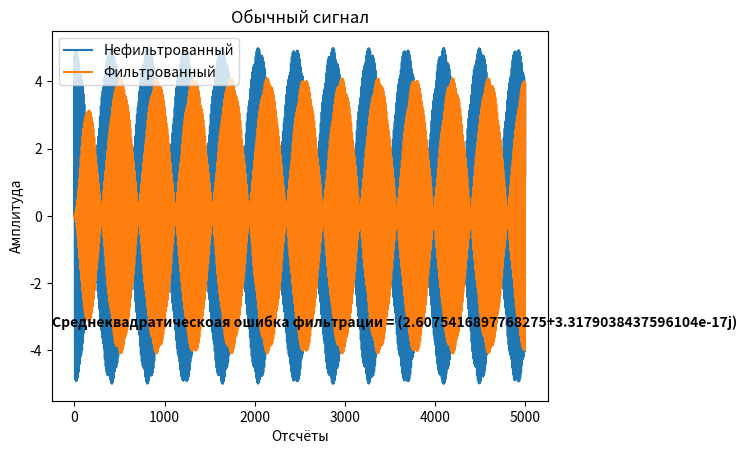
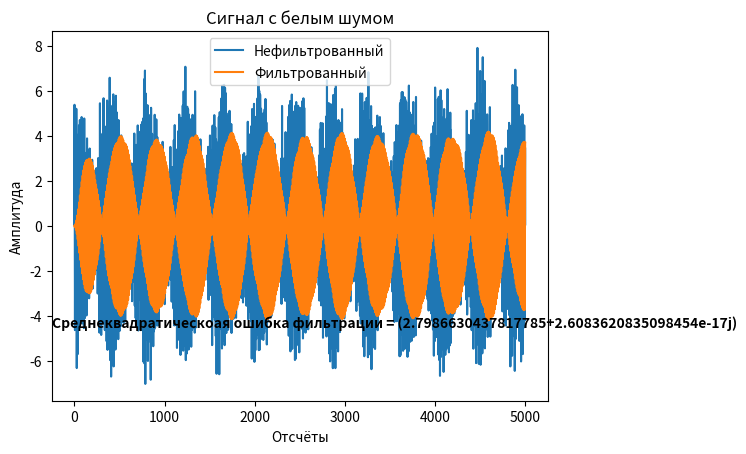
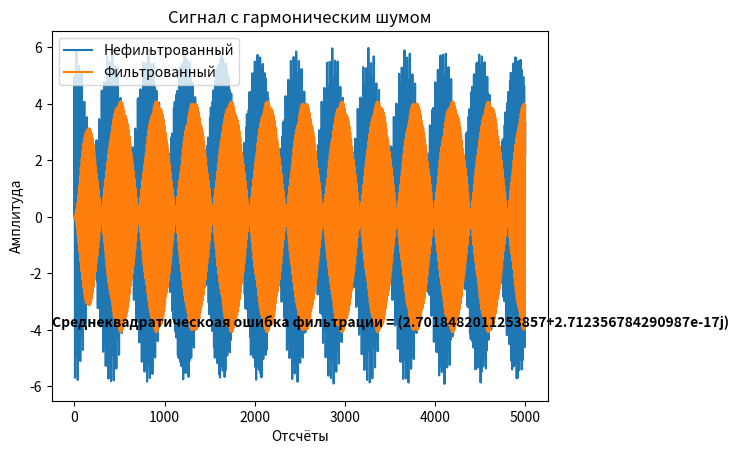
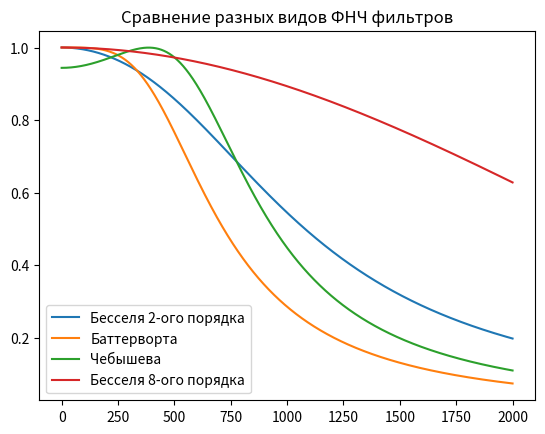

The script that saved these images, in order:
# Const
N = 60000
delta_T = 1/4000
M = 65536

def transfer_function(p, filter_type, filter_kind, filter_order, fn=0, fv=1):
    """
    На основе типа фильтра делает подстановку в передаточную функцию, которую вы написали

    :p: оператор передаточной функции
    :filter_type: Тип фильтра('LPF', 'HPF', 'BPF', 'BSF')
    :filter_kind: Вид фильтра('Chebyshev', 'Butterworth', 'Bessel')
    :filter_order: Порядок фильтра(от 2 до 8)
    :fn: Нижняя граница частоты среза фильтра
    :fv: Верхняя граница частоты среза фильтра
    :returns: расчитанную передаточную функцию

    """
    import numpy as np

    fn = fn * 2 * np.pi
    fv = fv * 2 * np.pi

    # Определяем тип фильтра
    if p == 0:
        changed_p = 0
    else:
        if filter_type == 'LPF':
            changed_p = p/fv
        elif filter_type == 'HPF':
            changed_p = fn/p
        elif filter_type == 'BPF':
            changed_p = ((p**2) + fn * fv)/(p * (fv - fn))
        elif filter_type == 'BSF':
            changed_p = (p * (fv - fn))/((p**2) + fn * fv)
        else:
            print('Неверно указан тип фильтра')

    # Записываем передаточные функции фльтров
    Bessel_transfer_functions = ['3/((changed_p**2) + 3 * changed_p + 3)',
            '15/((changed_p + 2.322) * ((changed_p**2) + 3.678 * changed_p + 6.459))',
            '105/(((changed_p**2) + 5.792 * changed_p + 9.14) * ((changed_p**2) + 4.208 * changed_p + 11.49))',
            '945/((changed_p + 3.647) * ((changed_p**2) + 6.704 * changed_p + 14.27) * ((changed_p**2) + 4.649 * changed_p + 18.16))',
            '10395/(((changed_p**2) + 5.032 * changed_p + 26.51) * ((changed_p**2) + 7.471 * changed_p + 20.85) * ((changed_p**2) + 8.497 * changed_p + 18.80))',
            '135135/((changed_p + 4.972) * ((changed_p**2) + 5.371 * changed_p + 36.6) * ((changed_p**2) + 8.14 * changed_p + 28.94) * ((changed_p**2) + 9.517 * changed_p + 25.67))',
            '2027025/(((changed_p**2) + 5.678 * changed_p + 48.43) * ((changed_p**2) + 8.737 * changed_p + 38.57) * ((changed_p**2) + 10.41 * changed_p + 33.93) * ((changed_p**2) + 11.18 * changed_p + 31.98))']
    Butterworth_transfer_function = ['1/((changed_p**2) + 1.41421 * changed_p + 1)',
            '1/((changed_p + 1) * ((changed_p**2) + changed_p + 1))',
            '1/(((changed_p**2) + 1.84776 * changed_p + 1) * ((changed_p**2) + 0.76537 * changed_p + 1))',
            '1/((changed_p + 1) * ((changed_p**2) + 1.61803 * changed_p + 1) * ((changed_p**2) + 0.61803 * changed_p + 1))',
            '1/(((changed_p**2) + 1.93185 * changed_p + 1) * ((changed_p**2) + 1.41421 * changed_p + 1) * ((changed_p**2) + 0.51764 * changed_p + 1))',
            '1/((changed_p + 1) * ((changed_p**2) + 1.80194 * changed_p + 1) * ((changed_p**2) + 1.24698 * changed_p + 1) * ((changed_p**2) + 0.44504 * changed_p + 1))',
            '1/(((changed_p**2) + 1.96157 * changed_p + 1) * ((changed_p**2) + 1.66294 * changed_p + 1) * ((changed_p**2) + 1.11114 * changed_p + 1) * ((changed_p**2) + 0.39018 * changed_p + 1))']
    Chebyshev_transfer_function = ['1.431/((changed_p**2) + 1.426 * changed_p + 1.516)',
            '0.716/((changed_p + 0.626) * ((changed_p**2) + 0.626 * changed_p + 1.142))',
            '0.358/(((changed_p**2) + 0.351 * changed_p + 1.064) * ((changed_p**2) + 0.847 * changed_p + 0.356))',
            '0.1789/((changed_p + 0.362) * ((changed_p**2) + 0.224 * changed_p + 1.036) * ((changed_p**2) + 0.586 * changed_p + 0.477))',
            '0.0895/(((changed_p**2) + 0.155 * changed_p + 1.023) * ((changed_p**2) + 0.424 * changed_p + 0.59) * ((changed_p**2) + 0.58 * changed_p + 0.157))',
            '0.0447/((changed_p + 0.256) * ((changed_p**2) * 0.114 * changed_p + 1.016) * ((changed_p**2) + 0.319 * changed_p + 0.677) * ((changed_p**2) + 0.462 * changed_p + 0.254))',
            '0.0224/(((changed_p**2) + 0.0872 * changed_p + 1.012) * ((changed_p**2) + 0.248 * changed_p + 0.741) * ((changed_p**2) + 0.372 * changed_p + 0.359) * ((changed_p**2) + 0.439 * changed_p + 0.088))']

    # Определяем вид фильтра и порядок
    if filter_kind == 'Bessel':
        calculated_transfer_function = eval(Bessel_transfer_functions[filter_order - 2])
    elif filter_kind == 'Chebyshev':
        calculated_transfer_function = eval(Chebyshev_transfer_function[filter_order - 2])
    elif filter_kind == 'Butterworth':
        calculated_transfer_function = eval(Butterworth_transfer_function[filter_order - 2])

    return calculated_transfer_function


def generate_filter(filter_type, filter_kind, filter_order, fn=0, fv=1):
    """
    Генерирует фильтр с заданными параметрами

    :filter_type: Тип фильтра('LPF', 'HPF', 'BPF', 'BSF')
    :filter_kind: Вид фильтра('Chebyshev', 'Butterworth', 'Bessel')
    :filter_order: Порядок фильтра(от 2 до 8)
    :fn: Нижняя граница частоты среза фильтра 
    :fv: Верхняя граница частоты среза фильтра
    :returns: Фильтр
    """
    import numpy as np
    import matplotlib.pyplot as plt 

    our_filter = []
    for n in range(0, M):
        if n == 0:
            p = 0j
            our_filter.append(transfer_function(p, filter_type, filter_kind, filter_order, fn, fv))
        elif n < M/2:
            p = complex(0, ((2 * np.pi * n)/(M * delta_T)))
            our_filter.append(transfer_function(p, filter_type, filter_kind, filter_order,  fn, fv))
        elif n == M/2:
            p = abs(complex(0, (np.pi/delta_T)))
            our_filter.append(transfer_function(p, filter_type, filter_kind, filter_order, fn, fv))
        elif n > M/2:
            our_filter.append(complex(our_filter[abs(n - M)].real, -our_filter[abs(n - M)].imag))

    return our_filter


def filter_signal(input_signal):    
    import numpy as np
    import scipy.fft as fp
    
    # Добиваем сигнал до степени двойки
    input_signal = list(input_signal)
    while len(input_signal) != M:
        input_signal.append(0)
    input_signal = np.array(input_signal)

    # Создаём фильтр
    our_filter = generate_filter('BPF', 'Butterworth', 2, fv=410, fn=390)

    # Применяем его на сигнале
    output_signal = fp.fft(input_signal) * our_filter
    output_signal = fp.ifft(output_signal)

    # Укорачиваем сигнал обратно
    output_signal = list(output_signal)
    while len(output_signal) != N:
        output_signal.pop(len(output_signal) - 1)
    output_signal = np.array(output_signal)

    return output_signal
 
def signal_generate(time, harmonics):
    """ 
    Генерирует сигнал с заданными параметрами

    :harmonics: гармоники сигнала в виде словаря {амплитуда:частота} для каждой гармоники
    :time: отсчёты по х-оси
    :returns: сигнал с заданными параметрами
    """
    from numpy import sin, pi, zeros

    generated_signal = zeros(len(time))

    for ind, harmonic in enumerate(harmonics):
        generated_signal += harmonic/(ind + 1) * sin(2 * pi * harmonics[harmonic] * time)

    return generated_signal 


def main():
    import numpy as np
    import matplotlib.pyplot as plt
    import scipy.fft as fp

    A0 = 5
    A1 = 3
    A2 = 4
    
    f0 = 171.36
    f1 = 410.11
    f2 = 400.33

    signal_harmonics = {A1:f1, A2:f2}

    signal_discritisation = np.linspace(0, N-1, N) * delta_T

    # Генерируем сигналы
    lambd = 1
    usuall_signal = signal_generate(signal_discritisation, signal_harmonics)
    harmonic_noise_signal = usuall_signal + lambd * signal_generate(signal_discritisation, {1:557, 1:950})
    gaussian_noise_signal = usuall_signal + lambd * np.random.normal(0, 1, N)
   
    # Вычисляем частоту
    k = np.linspace(0, int(N/2), int(N/2))
    frequency = k/(N * delta_T)

    # Фильтруем сигнал и находим среднеквадратическую ошибку фильтрации
    filtered_usuall_signal = filter_signal(usuall_signal)
    e_usuall_signal = np.sqrt((1/N) * sum((filtered_usuall_signal - usuall_signal)**2))

    # Строим график сигнала
    range_const = 5000
    plot_range = range(0, range_const, 1)
    usuall_signal_window = plt.figure()
    usuall_signal_ax = usuall_signal_window.add_subplot(111)
    usuall_signal_ax.plot(plot_range, usuall_signal[plot_range], label='Нефильтрованный')
    usuall_signal_ax.plot(plot_range, filtered_usuall_signal[plot_range], label='Фильтрованный')
    usuall_signal_ax.set_title('Обычный сигнал')
    usuall_signal_ax.set_xlabel('Отсчёты')
    usuall_signal_ax.set_ylabel('Амплитуда')
    usuall_signal_ax.text(0, 0.2, 'Среднеквадратическоая ошибка фильтрации = {}'.format(e_usuall_signal), 
                         fontweight='bold', transform=usuall_signal_ax.transAxes)
    usuall_signal_ax.legend()
    usuall_signal_window.savefig("График фильтрации обычного сигнала.png")

    # Фильтруем сигнал и находим среднеквадратическую ошибку фильтрации
    filtered_gaussian_noise_signal = filter_signal(gaussian_noise_signal)
    e_gaussian_noise_signal = np.sqrt((1/N) * sum((filtered_gaussian_noise_signal - gaussian_noise_signal)**2))

    # Строим график сигнала
    gaussian_noise_siganl_window = plt.figure()
    gaussian_noise_siganl_ax = gaussian_noise_siganl_window.add_subplot(111)
    gaussian_noise_siganl_ax.plot(plot_range, gaussian_noise_signal[plot_range], label='Нефильтрованный') 
    gaussian_noise_siganl_ax.plot(plot_range, filtered_gaussian_noise_signal[plot_range], label='Фильтрованный')
    gaussian_noise_siganl_ax.set_title('Сигнал с белым шумом')
    gaussian_noise_siganl_ax.set_xlabel('Отсчёты')
    gaussian_noise_siganl_ax.set_ylabel('Амплитуда')
    gaussian_noise_siganl_ax.text(0, 0.2, 'Среднеквадратическоая ошибка фильтрации = {}'.format(e_gaussian_noise_signal), 
                         fontweight='bold', transform=gaussian_noise_siganl_ax.transAxes)
    gaussian_noise_siganl_ax.legend()
    gaussian_noise_siganl_window.savefig("Результат фильтрации силнала с гауссовским шумом.png")

    # Фильтруем сигнал и находим среднеквадратическую ошибку фильтрации
    filtered_harmonic_noise_signal = filter_signal(harmonic_noise_signal)
    e_harmonic_noise_signal = np.sqrt((1/N) * sum((harmonic_noise_signal - filtered_harmonic_noise_signal)**2))

    # Строим график сигнала
    harmonic_noise_signal_window = plt.figure()
    harmonic_noise_signal_ax = harmonic_noise_signal_window.add_subplot(111)
    harmonic_noise_signal_ax.plot(plot_range, harmonic_noise_signal[plot_range], label='Нефильтрованный')
    harmonic_noise_signal_ax.plot(plot_range, filtered_harmonic_noise_signal[plot_range], label='Фильтрованный')
    harmonic_noise_signal_ax.set_title('Сигнал с гармоническим шумом')
    harmonic_noise_signal_ax.set_xlabel('Отсчёты')
    harmonic_noise_signal_ax.set_ylabel('Амплитуда')
    harmonic_noise_signal_ax.text(0, 0.2, 'Среднеквадратическоая ошибка фильтрации = {}'.format(e_harmonic_noise_signal), 
                         fontweight='bold', transform=harmonic_noise_signal_ax.transAxes)
    harmonic_noise_signal_ax.legend()
    harmonic_noise_signal_window.savefig("Результат фильтрации сигнала с гармоническим шумом.png")

    # АЧХ фильтра бесселя
    plt.figure()
    plt.plot(frequency, abs(np.array(generate_filter('LPF', 'Bessel', 2, fn=0, fv=500)))[:len(frequency)], label='Бесселя 2-ого порядка')
    plt.plot(frequency, abs(np.array(generate_filter('LPF', 'Butterworth', 2, fn=0, fv=500)))[:len(frequency)], label='Баттерворта')
    plt.plot(frequency, abs(np.array(generate_filter('LPF', 'Chebyshev', 2, fn=0, fv=500)))[:len(frequency)], label='Чебышева')
    plt.plot(frequency, abs(np.array(generate_filter('LPF', 'Bessel', 8, fn=0, fv=500)))[:len(frequency)], label='Бесселя 8-ого порядка')
    plt.title('Сравнение разных видов ФНЧ фильтров')
    plt.legend()
    plt.savefig("АЧХ фильтров")

    plt.show()


if __name__ == "__main__":
    main()
